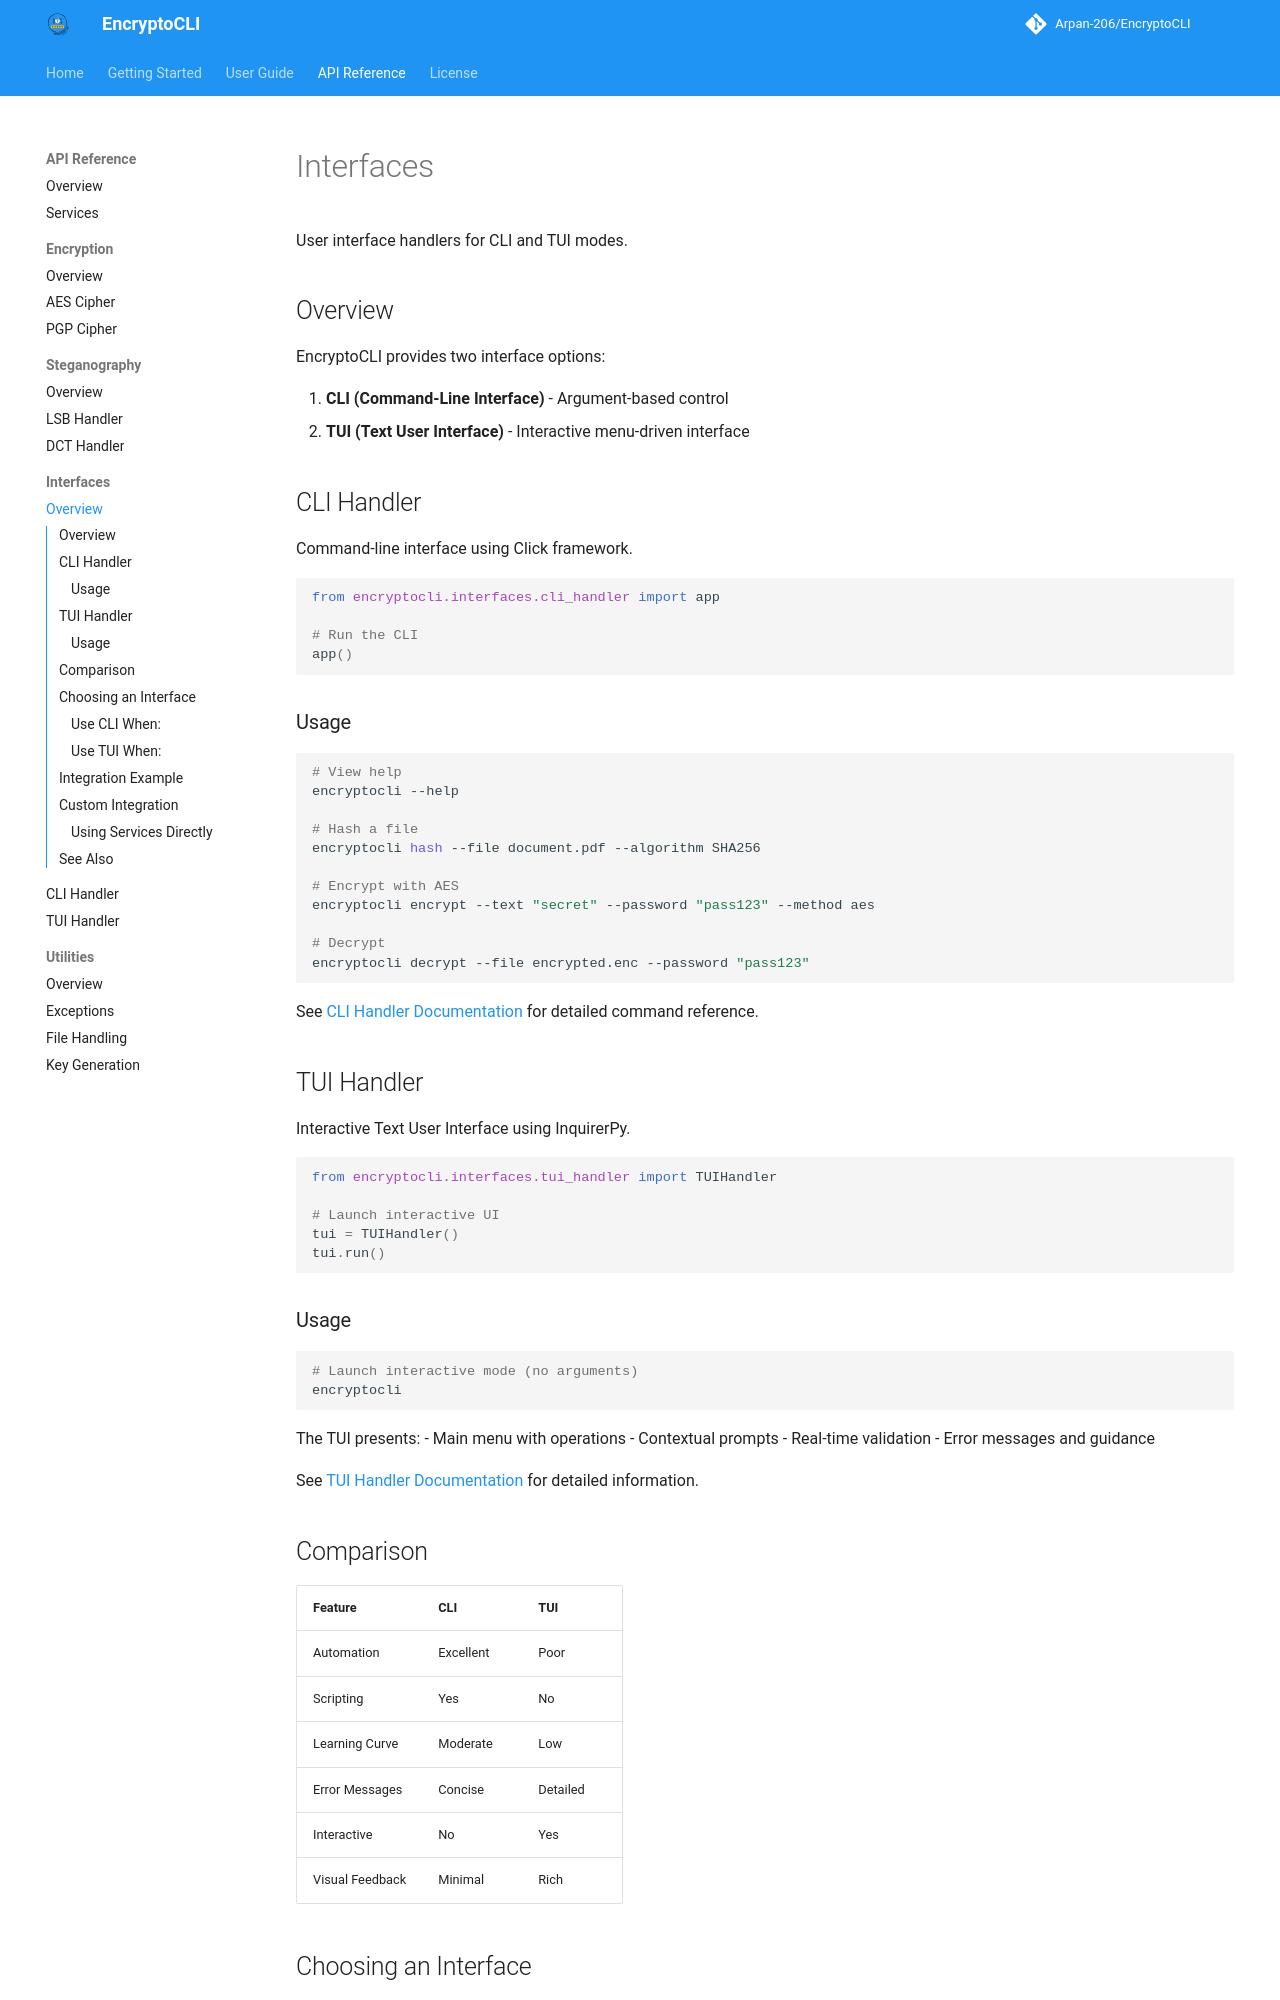

repository: Arpan-206/EncryptoCLI · page: api/interfaces/index.html · generator: mkdocs

# Interfaces

User interface handlers for CLI and TUI modes.

## Overview

EncryptoCLI provides two interface options:

1. **CLI (Command-Line Interface)** - Argument-based control
2. **TUI (Text User Interface)** - Interactive menu-driven interface

## CLI Handler

Command-line interface using Click framework.

```python
from encryptocli.interfaces.cli_handler import app

# Run the CLI
app()
```

### Usage

```bash
# View help
encryptocli --help

# Hash a file
encryptocli hash --file document.pdf --algorithm SHA256

# Encrypt with AES
encryptocli encrypt --text "secret" --password "pass123" --method aes

# Decrypt
encryptocli decrypt --file encrypted.enc --password "pass123"
```

See [CLI Handler Documentation](cli_handler.md) for detailed command reference.

## TUI Handler

Interactive Text User Interface using InquirerPy.

```python
from encryptocli.interfaces.tui_handler import TUIHandler

# Launch interactive UI
tui = TUIHandler()
tui.run()
```

### Usage

```bash
# Launch interactive mode (no arguments)
encryptocli
```

The TUI presents:
- Main menu with operations
- Contextual prompts
- Real-time validation
- Error messages and guidance

See [TUI Handler Documentation](tui_handler.md) for detailed information.
